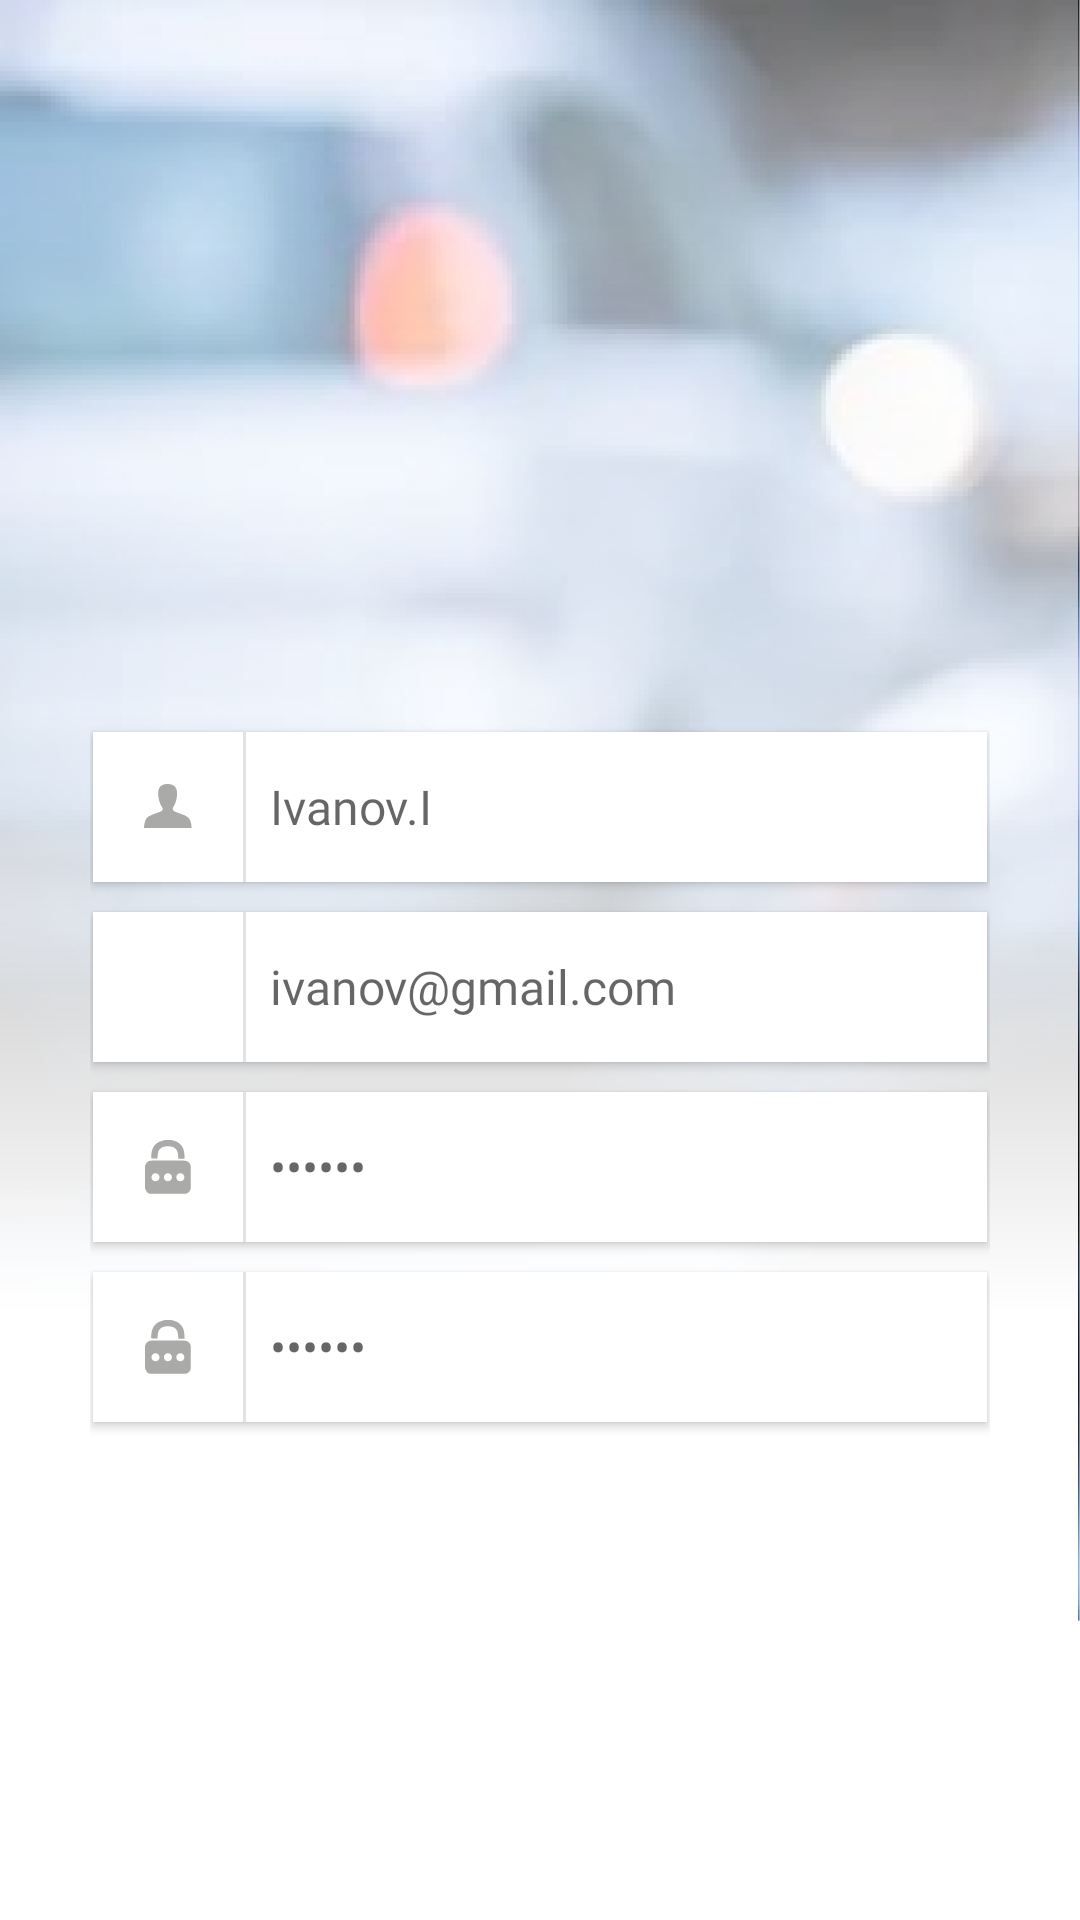

Write the Android layout XML for this screen, with the resource values it uses.
<!-- AndroidManifest.xml: application theme Theme.Taxi -->
<!-- res/layout/activity_sign_up.xml -->
<?xml version="1.0" encoding="utf-8"?>
<androidx.constraintlayout.widget.ConstraintLayout xmlns:android="http://schemas.android.com/apk/res/android"
    xmlns:app="http://schemas.android.com/apk/res-auto"
    xmlns:tools="http://schemas.android.com/tools"
    android:layout_width="match_parent"
    android:layout_height="match_parent"
    android:background="@drawable/bg_signin"

    tools:context=".SignUp">

    <LinearLayout
        android:layout_width="match_parent"
        android:layout_height="match_parent"
        android:gravity="center"
        android:orientation="vertical"
        app:layout_constraintBottom_toBottomOf="parent"
        app:layout_constraintEnd_toEndOf="parent"
        app:layout_constraintStart_toStartOf="parent"
        app:layout_constraintTop_toTopOf="parent">

    <LinearLayout
        android:layout_width="match_parent"
        android:layout_height="wrap_content"
        android:layout_marginHorizontal="30dp"
        android:gravity="bottom"
        android:layout_weight="5"
        android:orientation="vertical"
        >

        <androidx.cardview.widget.CardView
            android:layout_width="match_parent"
            android:layout_height="wrap_content"
            android:layout_marginHorizontal="1dp"
            android:layout_marginBottom="10dp"
            android:elevation="1dp"
            app:cardCornerRadius="0dp">

            <LinearLayout
                android:layout_width="match_parent"
                android:layout_height="wrap_content"
                android:orientation="horizontal">

                <LinearLayout
                    android:layout_width="50dp"
                    android:layout_height="50dp"
                    android:background="@color/white"
                    android:gravity="center"
                    android:orientation="vertical">

                    <ImageView
                        android:layout_width="wrap_content"
                        android:layout_height="wrap_content"
                        android:src="@drawable/login_icon" />

                </LinearLayout>


                <View
                    android:layout_width="1dp"
                    android:layout_height="50dp"
                    android:background="@color/divider" />

                <EditText
                    android:id="@+id/usernameInput"
                    android:layout_width="match_parent"
                    android:layout_height="wrap_content"
                    android:background="@color/white"
                    android:fontFamily="@font/ubuntu"
                    android:hint="Ivanov.I"
                    android:minHeight="50dp"
                    android:paddingStart="8dp"
                    android:textSize="16sp" />
            </LinearLayout>
        </androidx.cardview.widget.CardView>

        <androidx.cardview.widget.CardView
            android:layout_width="match_parent"
            android:layout_height="wrap_content"
            android:layout_marginHorizontal="1dp"
            android:elevation="1dp"
            app:cardCornerRadius="0dp">

            <LinearLayout
                android:layout_width="match_parent"
                android:layout_height="wrap_content"
                android:orientation="horizontal">

                <LinearLayout
                    android:layout_width="50dp"
                    android:layout_height="50dp"
                    android:background="@color/white"
                    android:gravity="center"
                    android:orientation="vertical">

                    <ImageView
                        android:layout_width="wrap_content"
                        android:layout_height="wrap_content"
                        android:src="@drawable/email_icon" />

                </LinearLayout>

                <View
                    android:layout_width="1dp"
                    android:layout_height="50dp"
                    android:background="@color/divider" />

                <EditText
                    android:id="@+id/emailInput"
                    android:layout_width="match_parent"
                    android:layout_height="wrap_content"
                    android:background="@color/white"
                    android:fontFamily="@font/ubuntu"
                    android:hint="@string/email_hint"
                    android:inputType="textEmailAddress"
                    android:minHeight="50dp"
                    android:paddingStart="8dp"
                    android:textSize="16sp"
                    tools:ignore="RtlSymmetry" />

            </LinearLayout>
        </androidx.cardview.widget.CardView>


        <androidx.cardview.widget.CardView
            android:layout_width="match_parent"
            android:layout_height="wrap_content"
            android:layout_marginHorizontal="1dp"
            android:layout_marginTop="10dp"
            android:elevation="1dp"
            app:cardCornerRadius="0dp">

            <LinearLayout
                android:layout_width="match_parent"
                android:layout_height="wrap_content"
                android:orientation="horizontal">

                <LinearLayout
                    android:layout_width="50dp"
                    android:layout_height="50dp"
                    android:background="@color/white"
                    android:gravity="center"
                    android:orientation="vertical">

                    <ImageView
                        android:layout_width="wrap_content"
                        android:layout_height="wrap_content"
                        android:src="@drawable/pwd_icon" />

                </LinearLayout>

                <View
                    android:layout_width="1dp"
                    android:layout_height="50dp"
                    android:background="@color/divider" />

                <EditText
                    android:id="@+id/passwordInput"
                    android:layout_width="match_parent"
                    android:layout_height="wrap_content"
                    android:background="@color/white"
                    android:fontFamily="@font/ubuntu"
                    android:hint="@string/pwd_dots"
                    android:inputType="textPassword"
                    android:minHeight="50dp"
                    android:paddingStart="8dp"
                    android:textSize="16sp" />

            </LinearLayout>
        </androidx.cardview.widget.CardView>


        <androidx.cardview.widget.CardView
            android:layout_width="match_parent"
            android:layout_height="wrap_content"
            android:layout_marginHorizontal="1dp"
            android:layout_marginTop="10dp"
            android:elevation="1dp"
            android:layout_marginBottom="5dp"
            app:cardCornerRadius="0dp">

            <LinearLayout
                android:layout_width="match_parent"
                android:layout_height="wrap_content"
                android:orientation="horizontal">

                <LinearLayout
                    android:layout_width="50dp"
                    android:layout_height="50dp"
                    android:background="@color/white"
                    android:gravity="center"
                    android:orientation="vertical">

                    <ImageView
                        android:layout_width="wrap_content"
                        android:layout_height="wrap_content"
                        android:src="@drawable/pwd_icon" />

                </LinearLayout>

                <View
                    android:layout_width="1dp"
                    android:layout_height="50dp"
                    android:background="@color/divider" />

                <EditText
                    android:id="@+id/passwordRepeatInput"
                    android:layout_width="match_parent"
                    android:layout_height="wrap_content"
                    android:background="@color/white"
                    android:fontFamily="@font/ubuntu"
                    android:hint="@string/pwd_dots"
                    android:inputType="textPassword"
                    android:minHeight="50dp"
                    android:paddingStart="8dp"
                    android:textSize="16sp" />

            </LinearLayout>
        </androidx.cardview.widget.CardView>

    </LinearLayout>
    <LinearLayout
        android:layout_width="match_parent"
        android:layout_height="wrap_content"
        android:layout_weight="2"
        android:layout_marginTop="15dp"
        android:layout_marginHorizontal="30dp"
        android:orientation="vertical">
        <Button
            android:id="@+id/signUp"
            style="@style/ButtonsCustom"
            android:layout_width="match_parent"
            android:layout_height="wrap_content"
            android:text="Sign Up" />
    </LinearLayout>
    </LinearLayout>


</androidx.constraintlayout.widget.ConstraintLayout>
<!-- resources referenced by this layout -->
<resources>
  <color name="divider">#E2E2E2</color>
  <color name="white">#FFFFFFFF</color>
  <!-- drawable bg_signin: png bitmap (drawable-hdpi, 119747 bytes) -->
  <!-- drawable login_icon: png bitmap (drawable-ldpi, 277 bytes) -->
  <!-- drawable pwd_icon: png bitmap (drawable-xxhdpi, 1128 bytes) -->
  <string name="email_hint">ivanov@gmail.com</string>
  <string name="pwd_dots">\u2022\u2022\u2022\u2022\u2022\u2022</string>
  <style name="ButtonsCustom" parent="Widget.MaterialComponents.Button">
          <item name="backgroundTint">@color/blue_btn</item>
          <item name="cornerRadius">0dp</item>
          <item name="android:insetTop">0dp</item>
          <item name="android:insetBottom">0dp</item>
  
      </style>
  <style name="Theme.Taxi" parent="Theme.MaterialComponents.DayNight.NoActionBar">
          
          <item name="colorPrimary">@color/purple_500</item>
          <item name="colorPrimaryVariant">@color/purple_700</item>
          <item name="colorOnPrimary">@color/white</item>
          
          <item name="colorSecondary">@color/teal_200</item>
          <item name="colorSecondaryVariant">@color/teal_700</item>
          <item name="colorOnSecondary">@color/black</item>
          
          <item name="android:statusBarColor" tools:targetApi="l">@color/grey</item>
          
      </style>
  <color name="blue_btn">#4254BC</color>
  <color name="purple_500">#FF6200EE</color>
  <color name="purple_700">#FF3700B3</color>
  <color name="teal_200">#FF03DAC5</color>
  <color name="teal_700">#FF018786</color>
  <color name="black">#FF000000</color>
  <color name="grey">#707070</color>
</resources>
